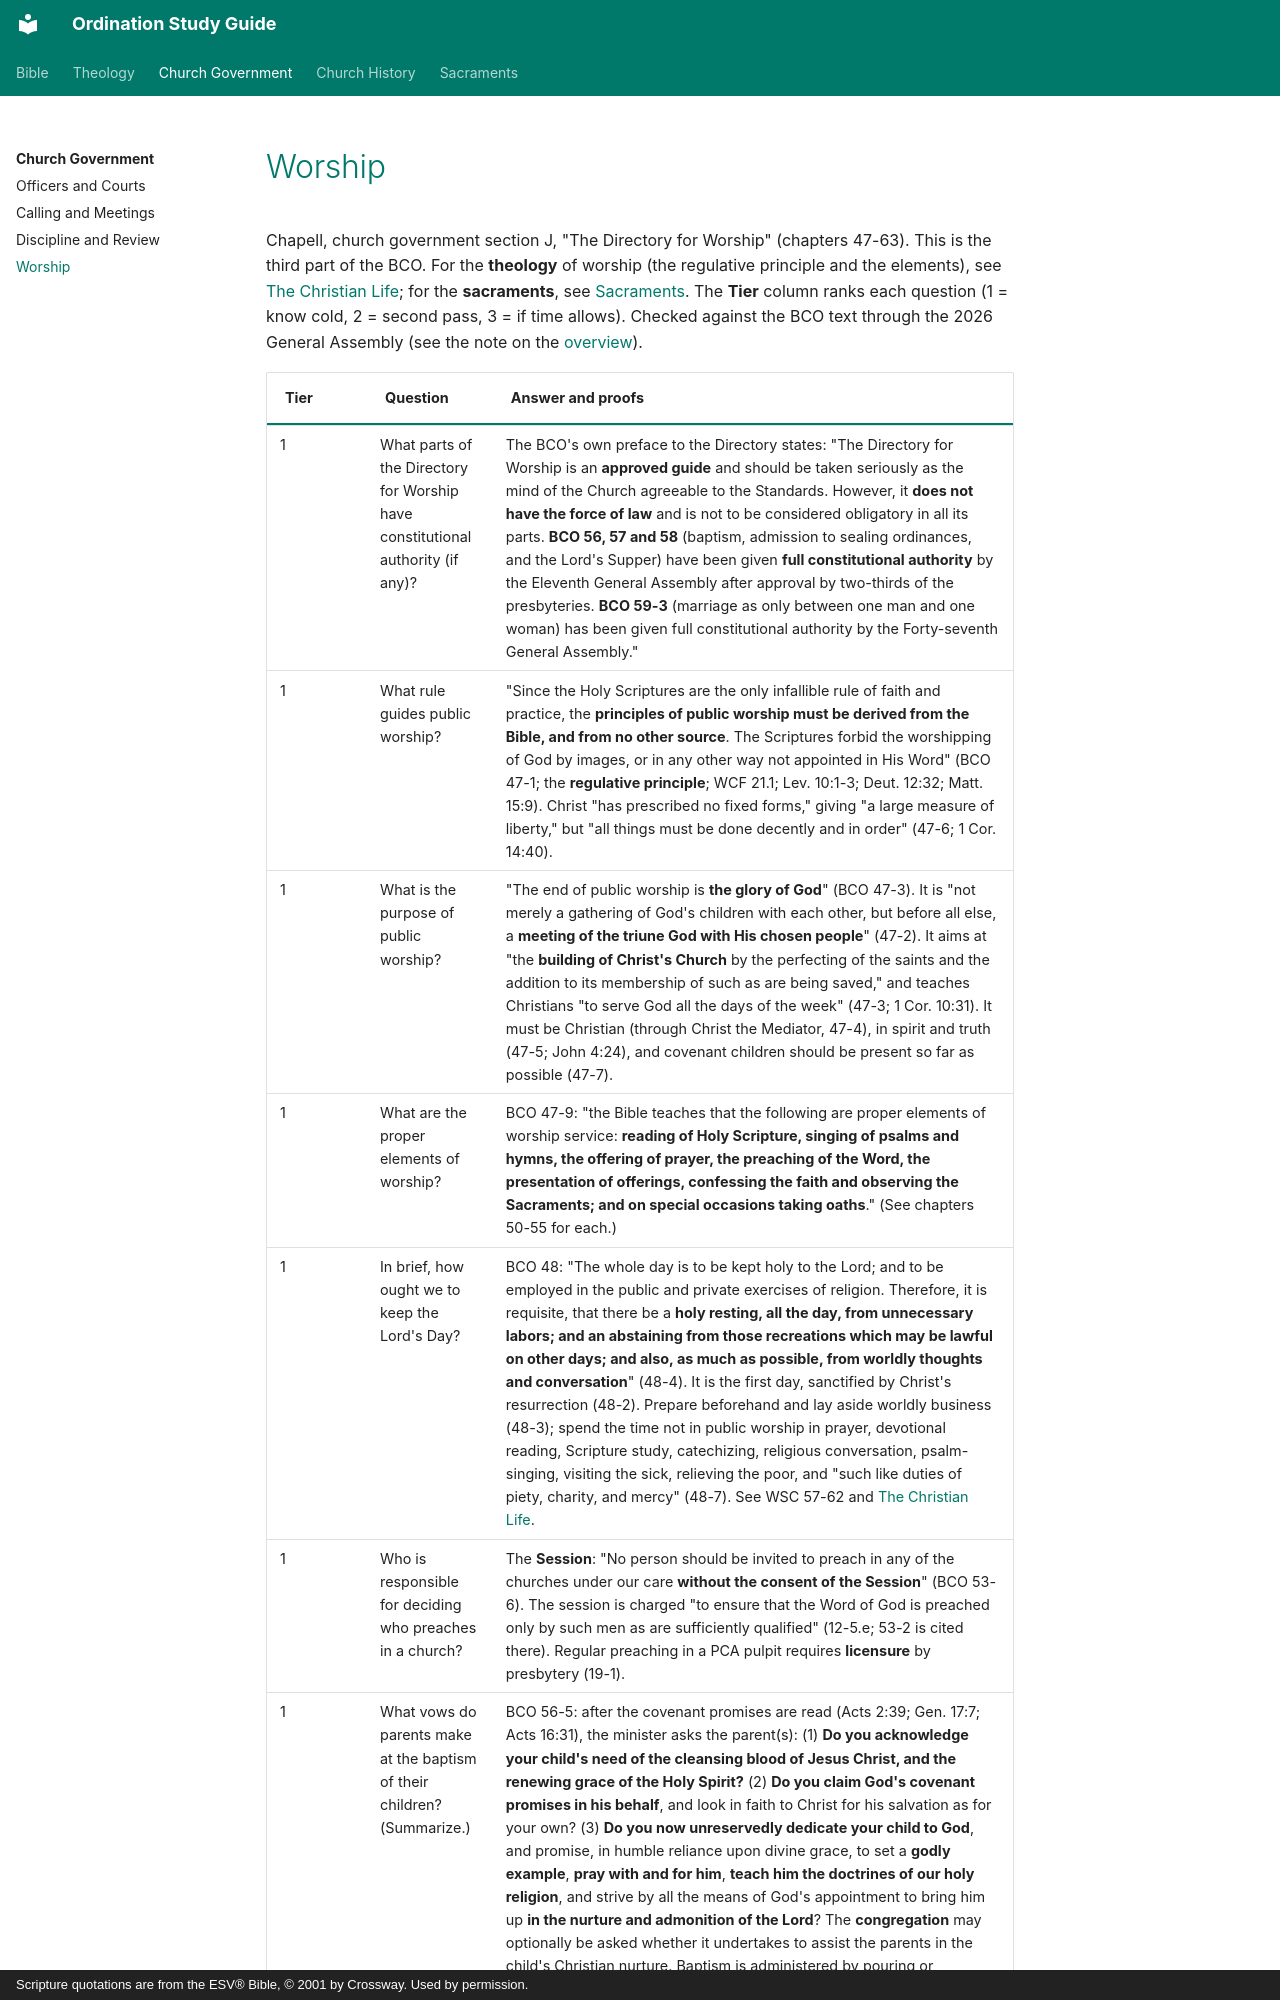

repository: schrjacob/bible-outlines · page: church-government/worship/index.html · generator: mkdocs · copyright: Scripture quotations are from the ESV® Bible, © 2001 by Crossway. Used by permission.

# Worship

<!-- cols:1 continuous -->

Chapell, church government section J, "The Directory for Worship" (chapters 47-63). This is the third part of the BCO. For the **theology** of worship (the regulative principle and the elements), see [The Christian Life](../theology/christian-life.md); for the **sacraments**, see [Sacraments](../sacraments/index.md). The **Tier** column ranks each question (1 = know cold, 2 = second pass, 3 = if time allows). Checked against the BCO text through the 2026 General Assembly (see the note on the [overview](index.md)).
